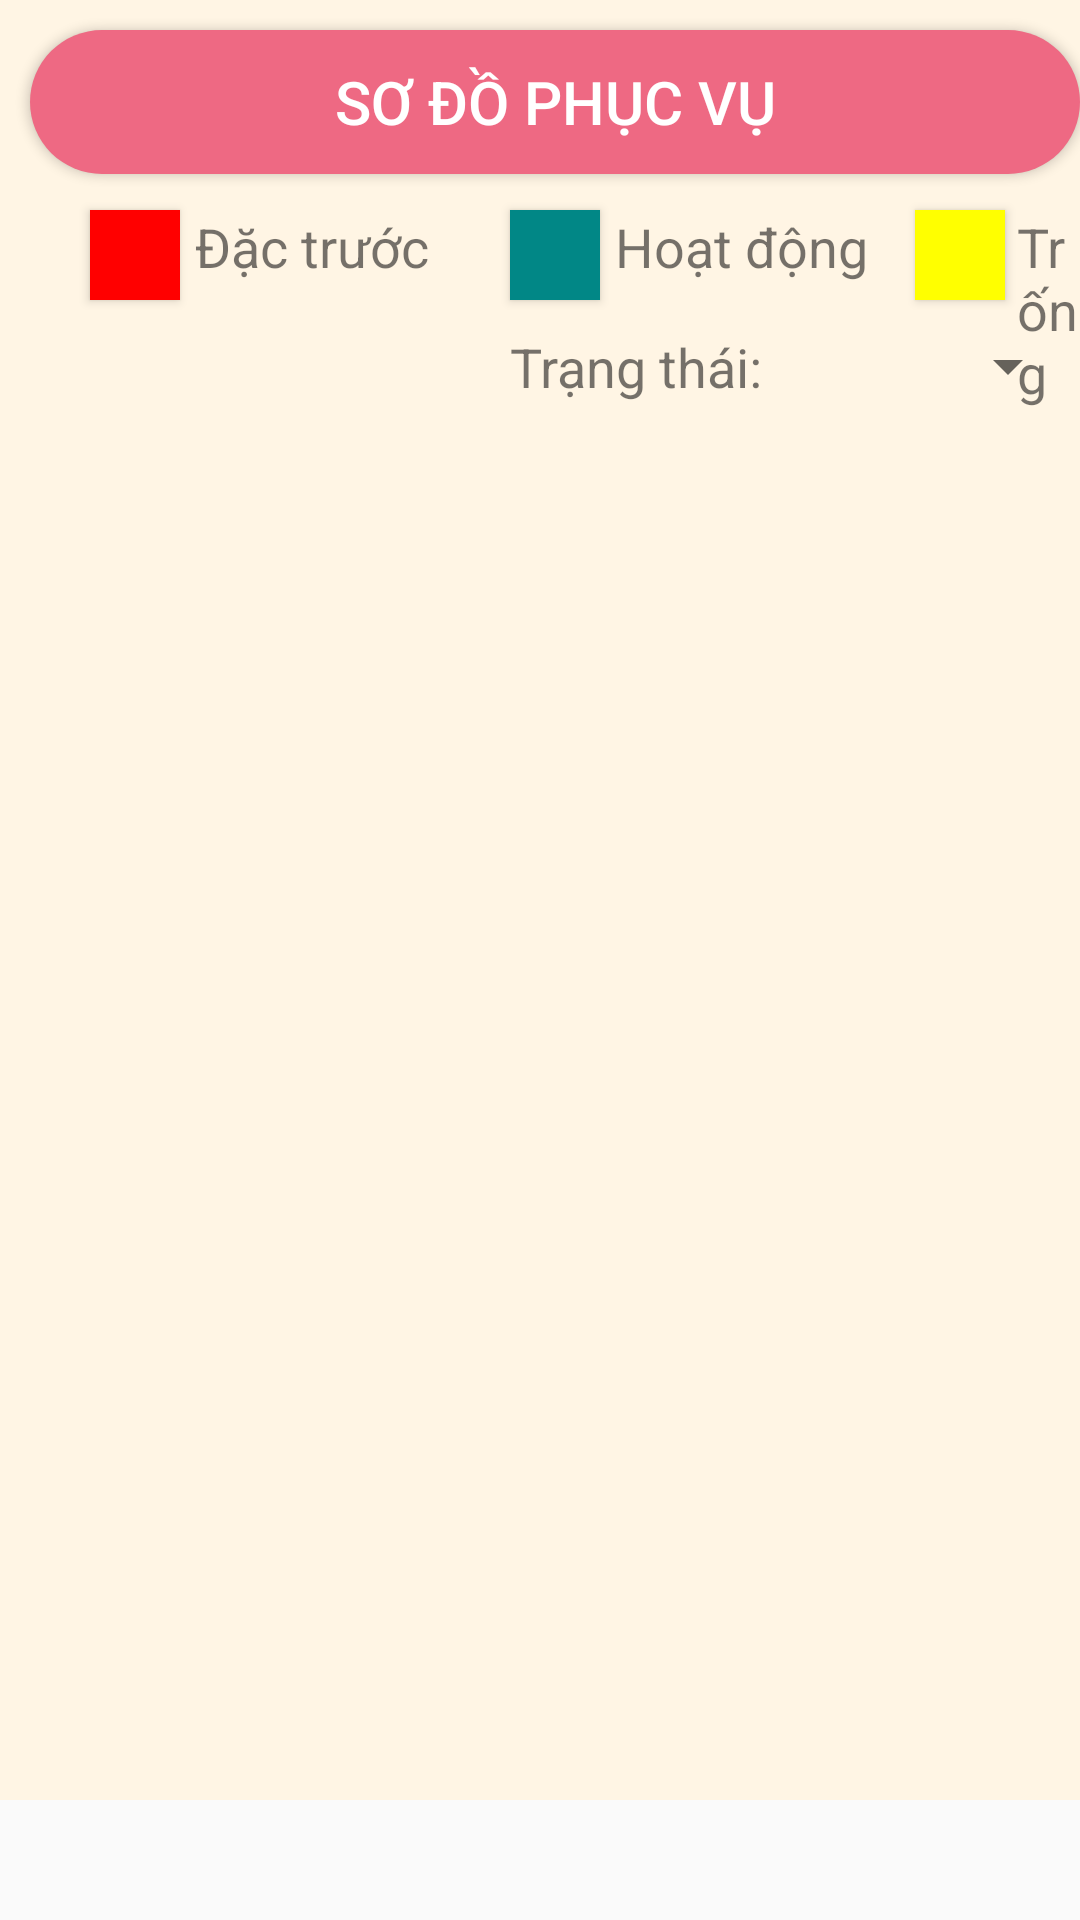

Here is an Android app screen rendered from its layout file. Give the layout XML and the strings, colors and styles it references.
<!-- AndroidManifest.xml: application theme Theme.AppCompat.DayNight.NoActionBar -->
<!-- res/layout/layout_fragment_table.xml -->
<?xml version="1.0" encoding="utf-8"?>
<ScrollView xmlns:app="http://schemas.android.com/apk/res-auto"
    xmlns:tools="http://schemas.android.com/tools"
    android:layout_width="match_parent"
    android:layout_height="match_parent"
    android:id="@+id/home"
    xmlns:android="http://schemas.android.com/apk/res/android">
<RelativeLayout
    android:layout_width="match_parent"
    android:layout_height="match_parent"
    android:background="@color/Pink_1"
    >




    <Button
        android:id="@+id/button"
        android:layout_width="390dp"
        android:background="@drawable/custom_bo_goc"
        android:layout_height="wrap_content"
        android:gravity="center"
        android:textColor="@color/white"
        android:textSize="20dp"
        android:layout_marginLeft="10dp"
        android:layout_marginTop="10dp"
        android:text="Sơ đồ phục vụ" />



    <Button
        android:id="@+id/button2"
        android:layout_width="30dp"
        android:layout_height="30dp"
        android:background="@color/red"
        android:layout_marginTop="70dp"
        android:layout_marginLeft="30dp"

        android:text="" />

    <TextView
        android:id="@+id/textView5"
        android:layout_width="wrap_content"
        android:layout_height="wrap_content"
        android:layout_marginTop="70dp"
        android:layout_marginLeft="65dp"
        android:textSize="18dp"
        android:text="Đặc trước" />

    <Button
        android:id="@+id/button3"
        android:layout_width="30dp"
        android:layout_height="30dp"
        android:background="@color/teal_700"
        android:layout_marginTop="70dp"
        android:layout_marginLeft="170dp"
        android:text="" />

    <TextView
        android:id="@+id/textView6"
        android:layout_width="wrap_content"
        android:layout_height="wrap_content"
        android:layout_marginTop="70dp"
        android:layout_marginLeft="205dp"
        android:textSize="18dp"
        android:text="Hoạt động" />


    <Button
        android:id="@+id/button4"
        android:layout_width="30dp"
        android:layout_height="30dp"
        android:background="@color/yellow"
        android:layout_marginTop="70dp"
        android:layout_marginLeft="305dp"
        android:text="" />

    <TextView
        android:id="@+id/textView7"
        android:layout_width="wrap_content"
        android:layout_height="wrap_content"
        android:layout_marginTop="70dp"
        android:layout_marginLeft="339dp"
        android:textSize="18dp"
        android:text="Trống" />

    <TextView
        android:id="@+id/textView8"
        android:layout_width="wrap_content"
        android:layout_height="wrap_content"
        android:layout_marginTop="110dp"
        android:layout_marginLeft="170dp"
        android:textSize="18dp"
        android:text="Trạng thái:" />

    <Spinner
        android:id="@+id/sprTrangThai"
        android:layout_width="120dp"
        android:layout_marginTop="110dp"
        android:layout_marginLeft="260dp"
        android:layout_height="wrap_content" />

    <ScrollView
        android:layout_width="match_parent"
        android:layout_height="470dp"
        android:layout_marginTop="130dp">

        <androidx.recyclerview.widget.RecyclerView
            android:id="@+id/rcv_table"
            android:layout_width="match_parent"
            android:layout_height="wrap_content"
            android:layout_marginTop="10dp" />

    </ScrollView>


</RelativeLayout>
</ScrollView>
<!-- resources referenced by this layout -->
<resources>
  <color name="Pink_1">#FFF5E4</color>
  <color name="red">#FF0000</color>
      #ffff00
  <color name="teal_700">#FF018786</color>
  <color name="white">#FFFFFFFF</color>
  <color name="yellow"> #ffff00</color>
  <!-- drawable custom_bo_goc (drawable) -->
  <?xml version="1.0" encoding="utf-8"?>
  <shape xmlns:android="http://schemas.android.com/apk/res/android">
      <solid android:color="@color/Pink_3"/>
      <corners android:radius="30dp"/>
  </shape>
  <color name="Pink_3">#EE6983</color>
</resources>
